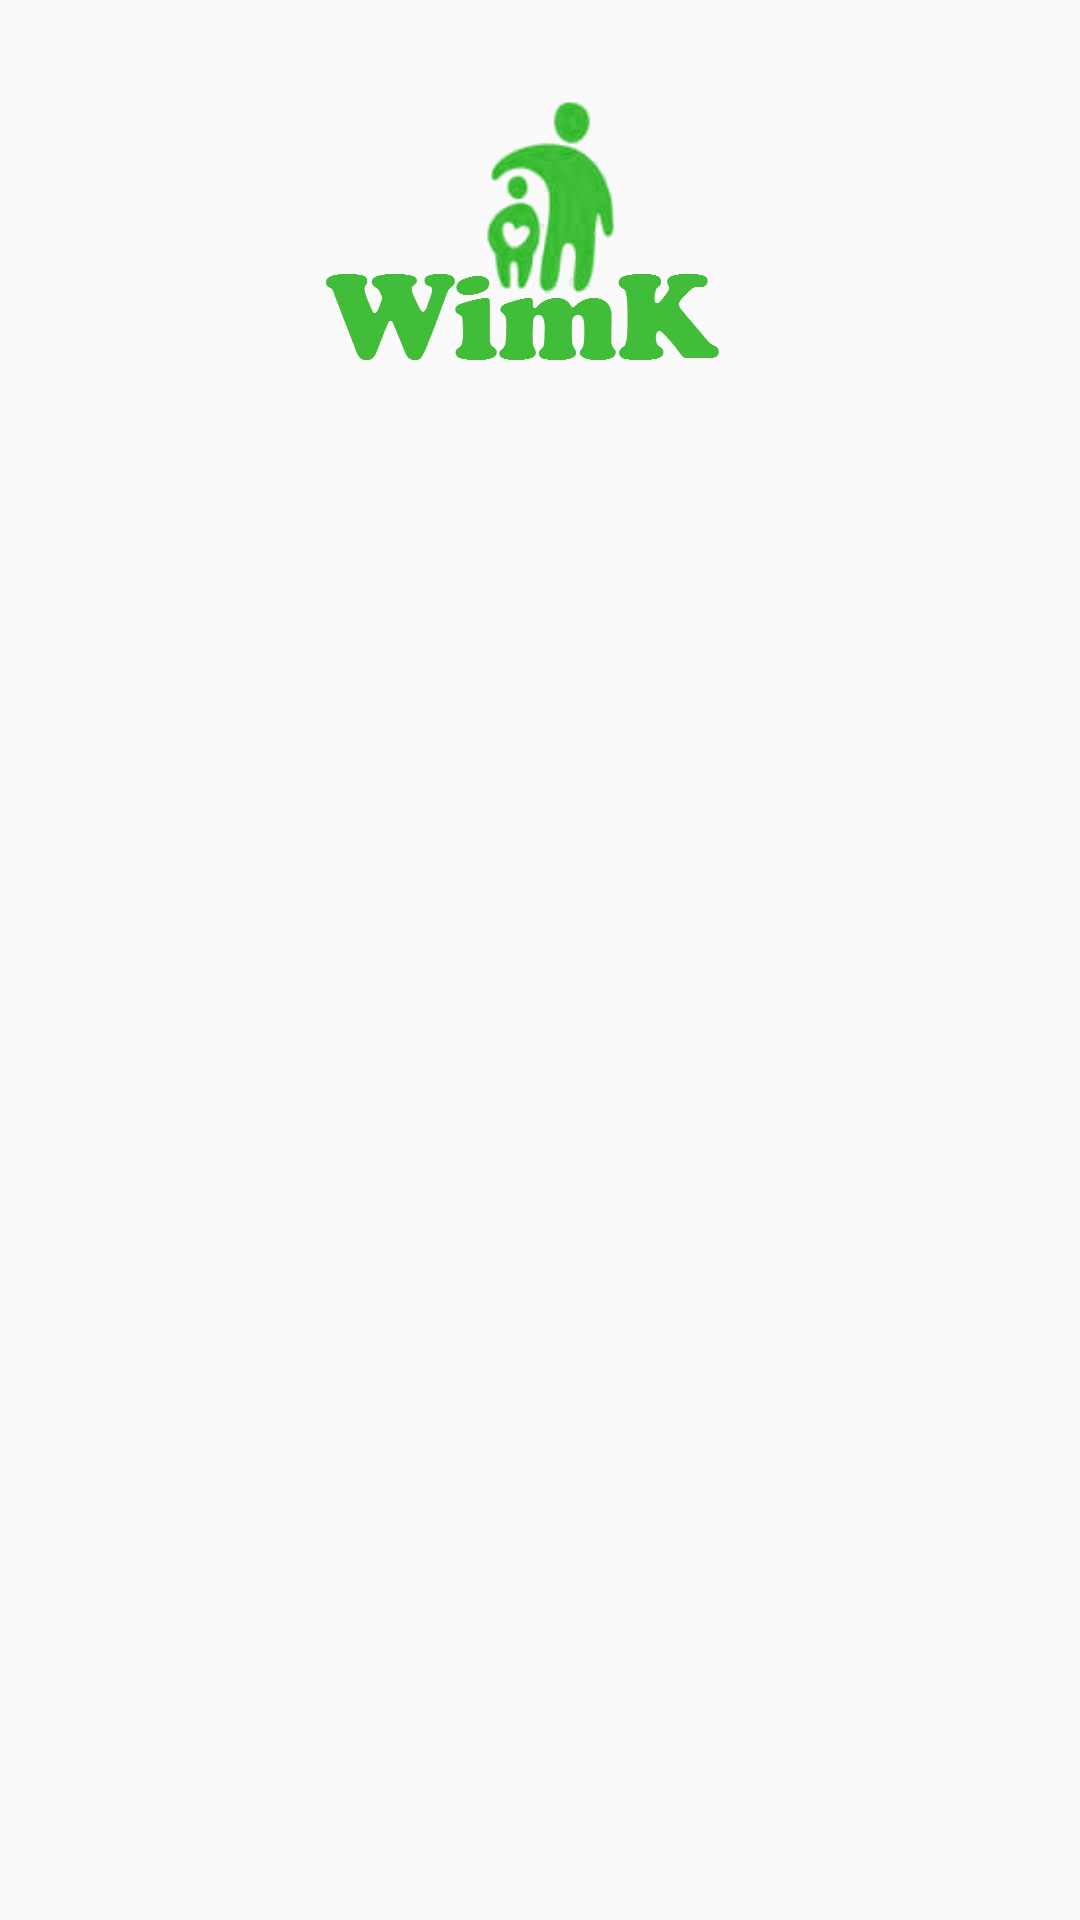

Reconstruct the res/layout file that produces this screen, plus the resources it refers to.
<!-- AndroidManifest.xml: application theme AppTheme -->
<!-- res/layout/activity_choose_child.xml -->
<?xml version="1.0" encoding="utf-8"?>
<RelativeLayout xmlns:android="http://schemas.android.com/apk/res/android"
    android:orientation="vertical" android:layout_width="match_parent"
    android:layout_height="match_parent">

    <ImageView
        android:layout_width="wrap_content"
        android:layout_height="wrap_content"
        android:background="@drawable/logo"
        android:id="@+id/logoImageView"
        android:layout_marginTop="25dp"
        android:layout_centerHorizontal="true" />

    <ListView
        android:layout_width="match_parent"
        android:layout_height="match_parent"
        android:id="@+id/childrenListView"
        android:layout_below="@+id/logoImageView"
        android:layout_gravity="center_horizontal" />
</RelativeLayout>
<!-- resources referenced by this layout -->
<resources>
  <!-- drawable logo: png bitmap (drawable-nodpi, 803277 bytes) -->
  <style name="AppTheme" parent="Theme.AppCompat.Light.DarkActionBar">
          
          <item name="colorPrimary">@color/colorPrimary</item>
          <item name="colorPrimaryDark">@color/colorPrimaryDark</item>
          <item name="colorAccent">@color/colorAccent</item>
  
          <item name="buttonStyle">@style/My.Button</item>
      </style>
  <color name="colorPrimary">#3F51B5</color>
  <color name="colorPrimaryDark">#303F9F</color>
  <color name="colorAccent">#FF4081</color>
  <style name="My.Button" parent="Widget.AppCompat.Button">
          <item name="android:textAllCaps">false</item>
      </style>
</resources>
